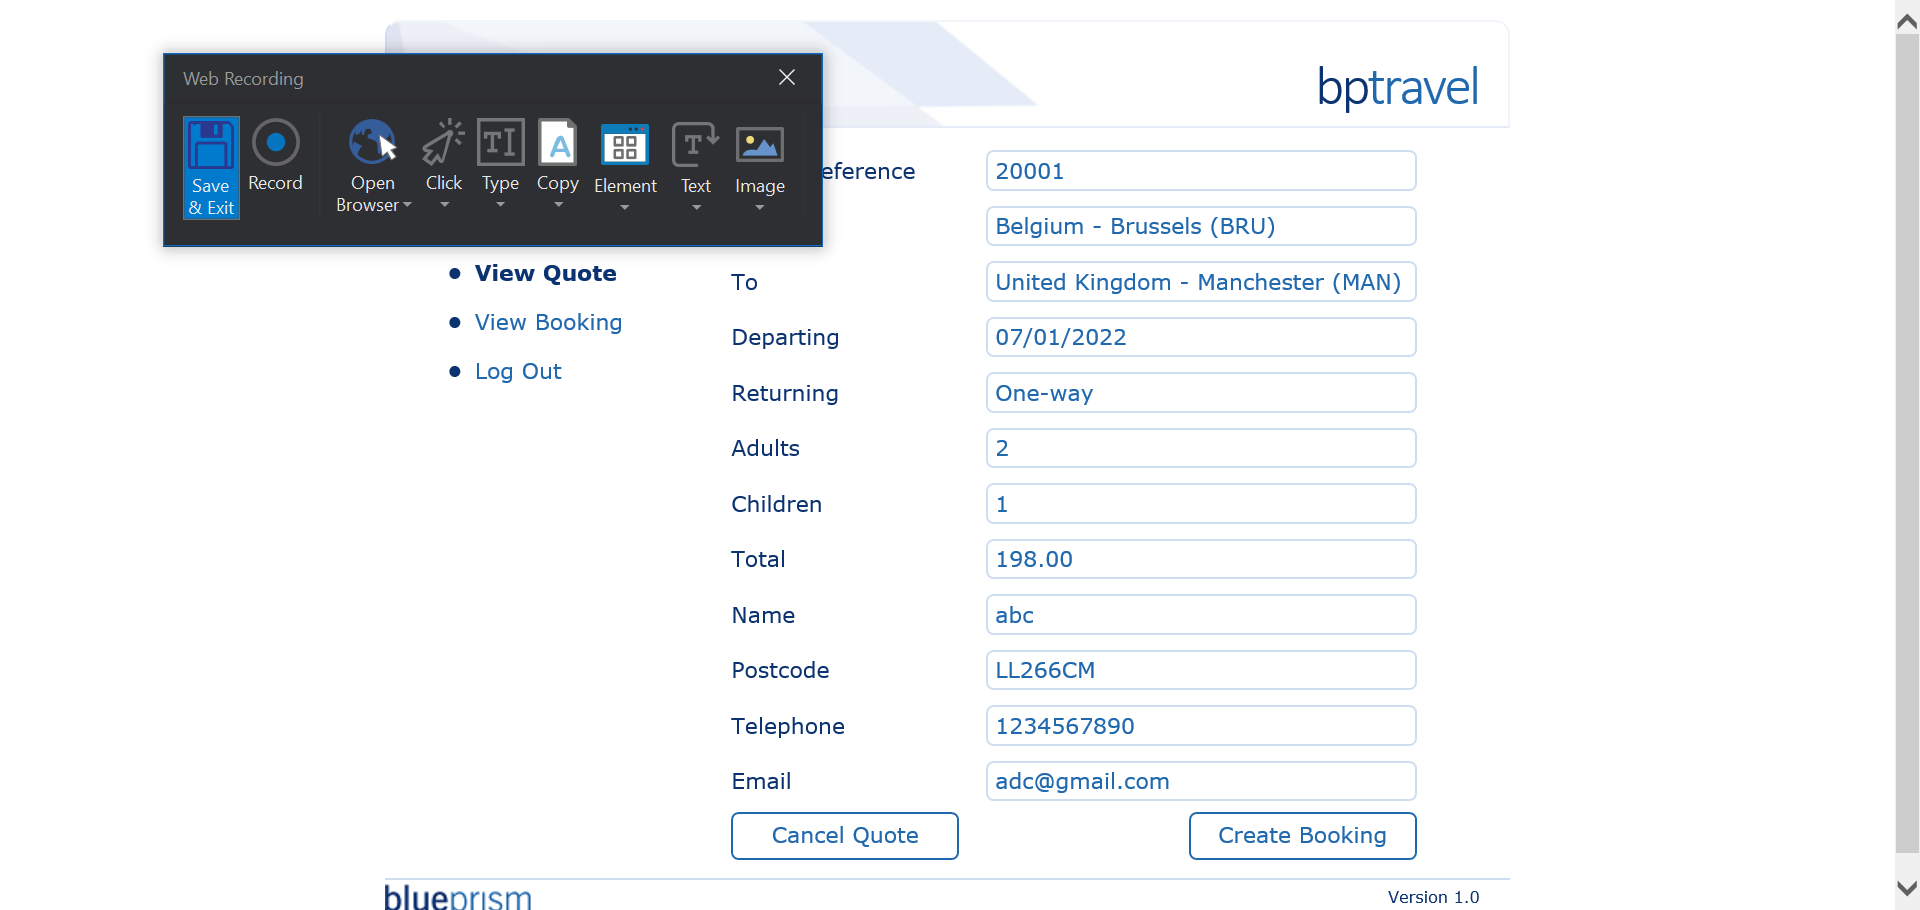
Workflow: fillquote

Step 1: Attach Browser 'BPTravel  Page' in window 'BP Travel*'

Step 2: type [from] into the drop-down (no picture)

Step 3: type [Toloc] into the drop-down (no picture)

Step 4: type [in_Departing_Date] into the text box (no picture)

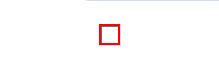
Step 5 [then]: check the text box (repeated 2 times)

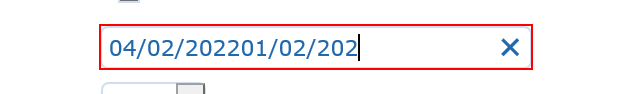
Step 7: click on the text box

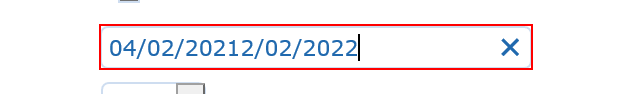
Step 8: type a value into the text box

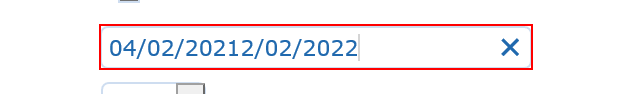
Step 9: type a value into the text box

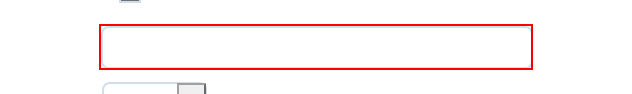
Step 10: type [in_Returning] into the text box

Step 11: select [in_Adults] in the drop-down (no picture)

Step 12: select [in_Children] in the drop-down (no picture)

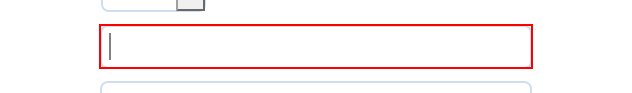
Step 13: type [Name] into the text box

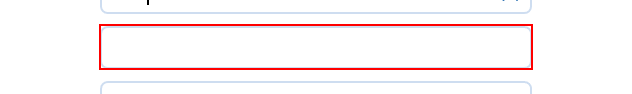
Step 14: type [postcode] into the text box

Step 15: type [moibleno] into the text box (no picture)

Step 16: type [email] into the text box (no picture)

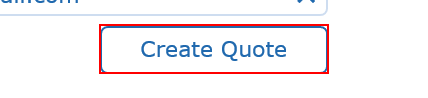
Step 17: click on the element